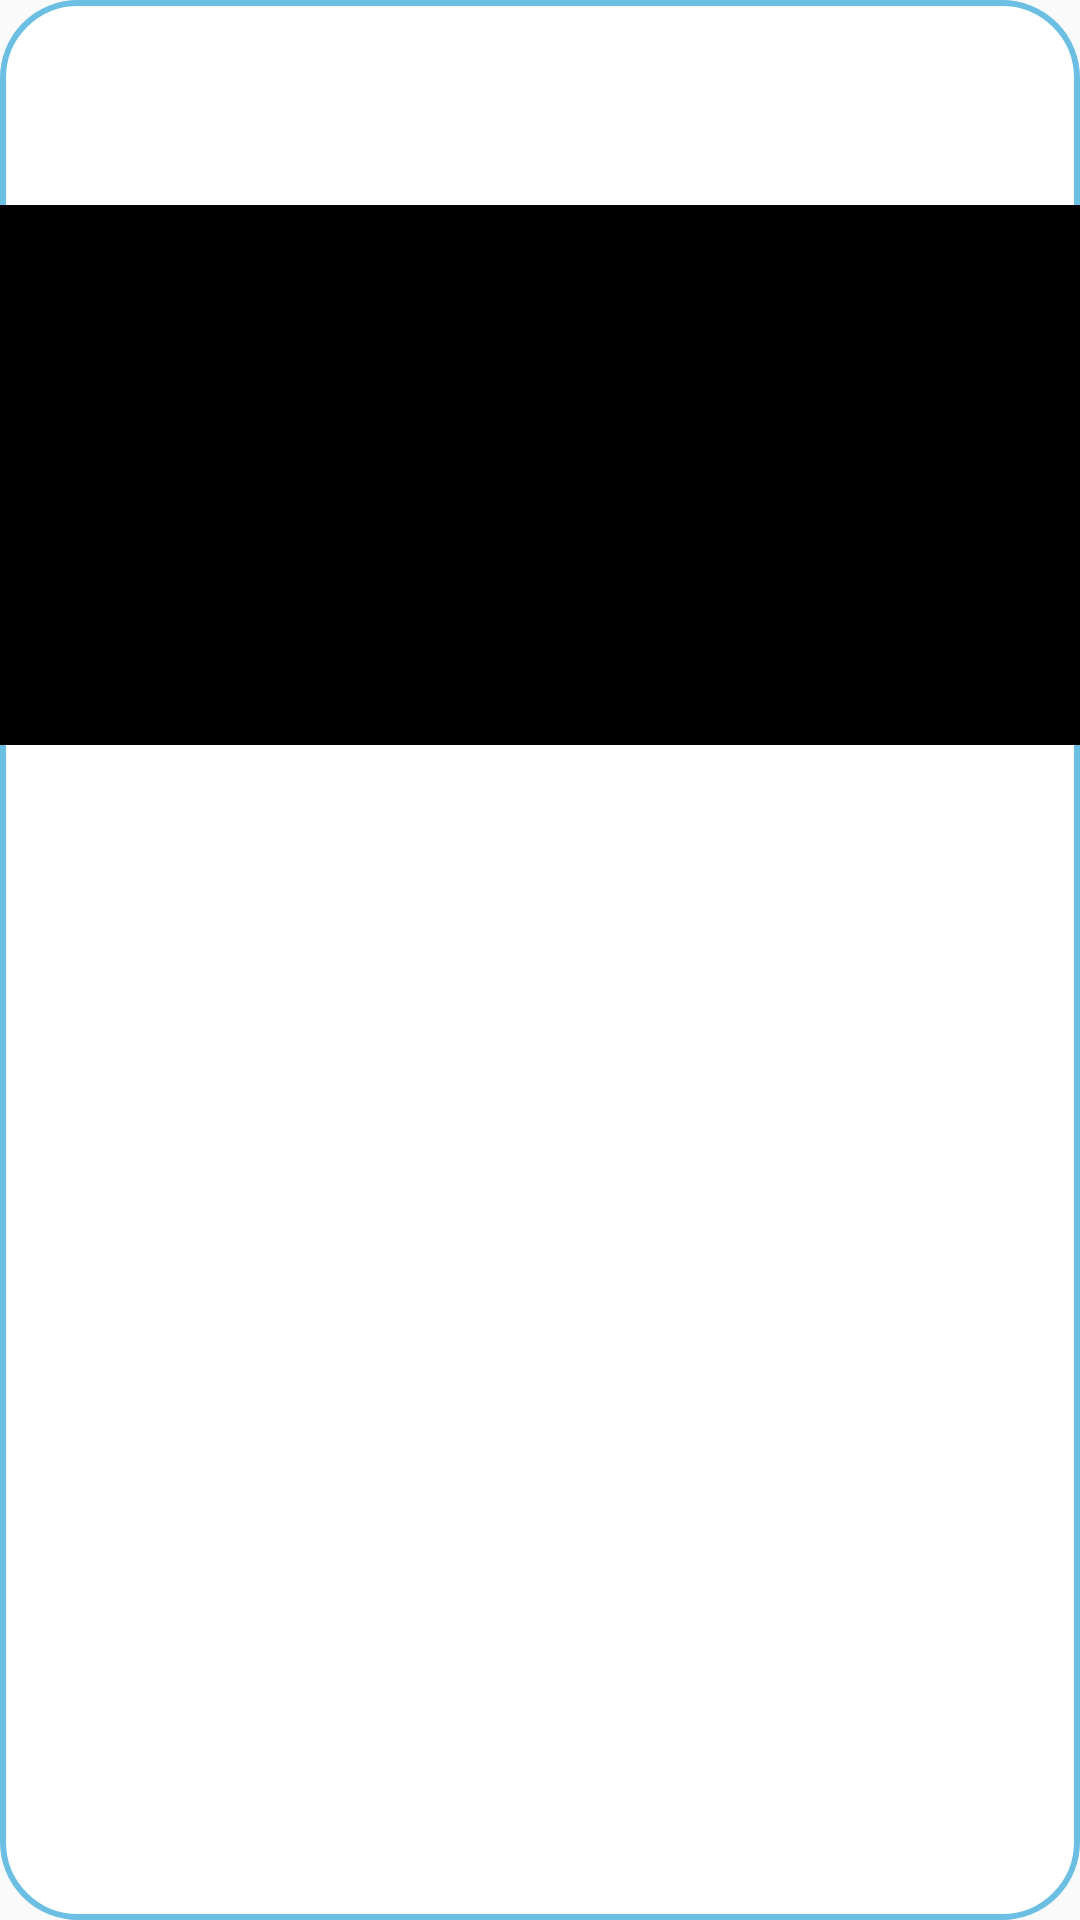

The Android layout XML behind this screen, and the referenced resources:
<!-- AndroidManifest.xml: application theme Theme.RickAndMortyApp -->
<!-- res/layout/home_card.xml -->
<?xml version="1.0" encoding="utf-8"?>
<LinearLayout xmlns:android="http://schemas.android.com/apk/res/android"
    android:layout_width="wrap_content"
    android:layout_height="250dp"
    android:orientation="vertical"
    xmlns:tools="http://schemas.android.com/tools"
    android:background="@drawable/home_card">

    <TextView
        android:id="@+id/title"
        tools:text="Title"
        android:padding="5dp"
        android:textStyle="bold"
        android:textSize="22sp"
        android:textAlignment="center"
        android:layout_width="250dp"
        android:layout_height="wrap_content"
        android:gravity="center_horizontal" />

    <TextView
        android:id="@+id/description"
        tools:text="Title"
        android:padding="5dp"
        android:textAlignment="center"
        android:layout_width="250dp"
        android:layout_height="wrap_content"
        android:gravity="center_horizontal" />

    <ImageView
        android:id="@+id/image"
        android:src="@color/black"
        android:layout_width="match_parent"
        android:layout_height="180dp" />
</LinearLayout>
<!-- resources referenced by this layout -->
<resources>
  <color name="black">#FF000000</color>
  <!-- drawable home_card (drawable) -->
  <?xml version="1.0" encoding="utf-8"?>
  <shape xmlns:android="http://schemas.android.com/apk/res/android">
      <solid
          android:color="#ffffff" />
  
      <corners
          android:topRightRadius="25dp"
          android:topLeftRadius="25dp"
          android:bottomLeftRadius="25dp"
          android:bottomRightRadius="25dp" />
      <stroke android:width="2dp" android:color="@color/rickandmorty"/>
  </shape>
  <style name="Theme.RickAndMortyApp" parent="Theme.AppCompat.Light.NoActionBar">
          
          <item name="colorPrimary">@color/rickandmortytwo</item>
          <item name="colorPrimaryVariant">@color/purple_700</item>
          <item name="colorOnPrimary">@color/white</item>
          
          <item name="colorSecondary">@color/teal_200</item>
          <item name="colorSecondaryVariant">@color/teal_700</item>
          <item name="colorOnSecondary">@color/black</item>
          
          <item name="android:statusBarColor" tools:targetApi="l">?attr/colorPrimaryVariant</item>
          
      </style>
  <color name="rickandmorty">#6bbfe3</color>
  <color name="rickandmortytwo">#47b6db</color>
  <color name="purple_700">#FF3700B3</color>
  <color name="white">#FFFFFFFF</color>
  <color name="teal_200">#FF03DAC5</color>
  <color name="teal_700">#FF018786</color>
</resources>
